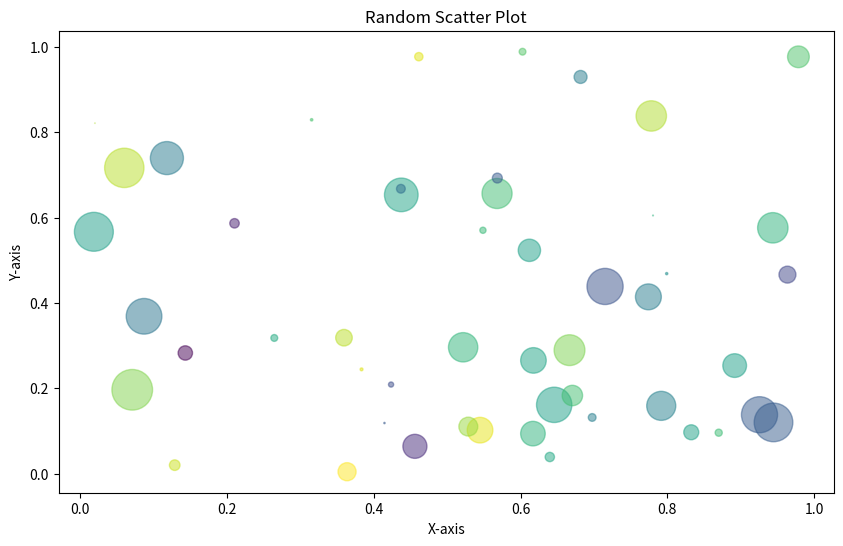

This chart was generated by the following Python code:
import matplotlib.pyplot as plt
import numpy as np

# 生成示例数据
np.random.seed(0)  # 设置随机种子，保证结果可重复
x = np.random.rand(50)  # 生成 50 个 0 到 1 之间的随机数
y = np.random.rand(50)
colors = np.random.rand(50)  # 每个点的颜色
area = (30 * np.random.rand(50))**2  # 每个点的面积，放大平方以增大差异

# 绘制散点图
plt.figure(figsize=(10, 6))
plt.scatter(x, y, s=area, c=colors, alpha=0.5)

# 设置图形标题和坐标轴标签
plt.title('Random Scatter Plot')
plt.xlabel('X-axis')
plt.ylabel('Y-axis')

# 显示图形
plt.show()
